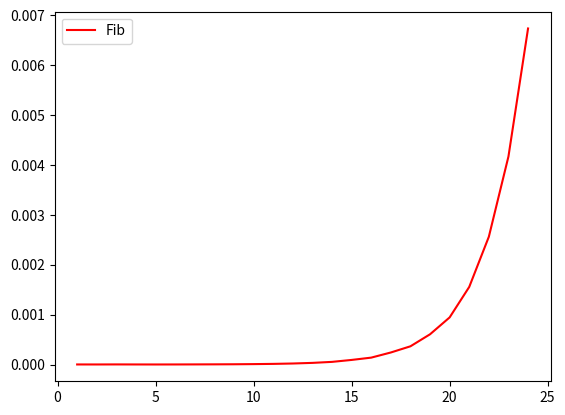

Generate this figure with matplotlib:
import matplotlib.pyplot as plt
import math
import time

#Working on a new branch
#Testing with github

#you can define the limit of n here
LIMIT=25

def fast_fib(n, memo={}):
    # replace the following line with a recursion with dynamic programming
    return fib(n)


def fib(n):
    #assume n is a non-negative integer, and the function returns Fib of n
    if n == 0 or n == 1:
        return 1
    else:
        return fib(n-1) + fib(n-2)

def check_func_time(func, n):
    start_time = time.time()
    func(n)
    end_time = time.time()
    return end_time - start_time
    
my_range = list(range(1,LIMIT))
a = [check_func_time(fib,number) for number in my_range]

plt.plot(my_range,a, 'r-', label = 'Fib') 
plt.legend()
